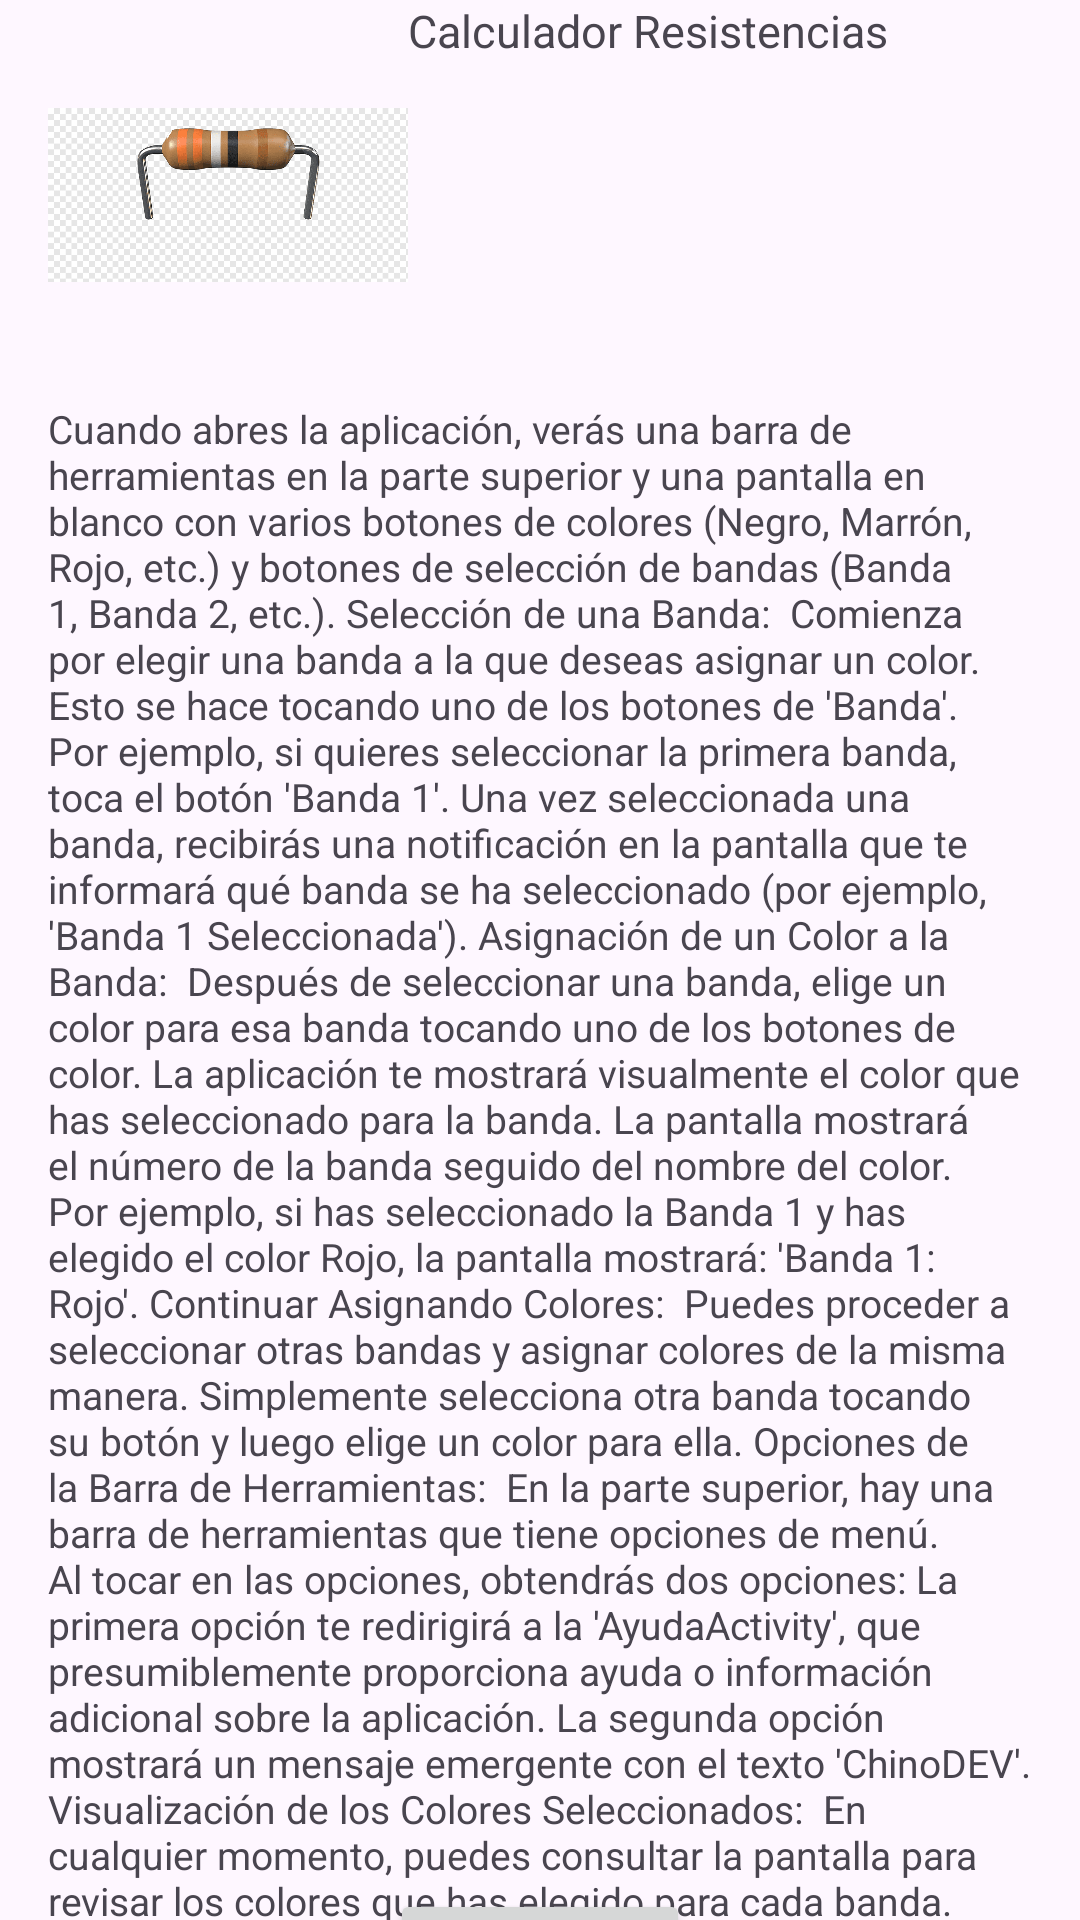

The Android layout XML behind this screen, and the referenced resources:
<!-- AndroidManifest.xml: application theme Theme.Ej_BarraDeHerramientas -->
<!-- res/layout/activity_ayuda.xml -->
<?xml version="1.0" encoding="utf-8"?>
<androidx.constraintlayout.widget.ConstraintLayout xmlns:android="http://schemas.android.com/apk/res/android"
    xmlns:app="http://schemas.android.com/apk/res-auto"
    xmlns:tools="http://schemas.android.com/tools"
    android:layout_width="match_parent"
    android:layout_height="match_parent"
    tools:context=".AyudaActivity">

    <include
        android:id="@+id/toolbar"
        layout="@layout/toolbar" />

    <TextView
        android:id="@+id/ayudaTexto"
        android:layout_width="0dp"
        android:layout_height="wrap_content"
        android:layout_marginStart="16dp"
        android:layout_marginTop="4dp"
        android:layout_marginEnd="16dp"
        android:text="Cuando abres la aplicación, verás una barra de herramientas en la parte superior y una pantalla en blanco con varios botones de colores (Negro, Marrón, Rojo, etc.) y botones de selección de bandas (Banda 1, Banda 2, etc.).
Selección de una Banda:

Comienza por elegir una banda a la que deseas asignar un color. Esto se hace tocando uno de los botones de 'Banda'.
Por ejemplo, si quieres seleccionar la primera banda, toca el botón 'Banda 1'.
Una vez seleccionada una banda, recibirás una notificación en la pantalla que te informará qué banda se ha seleccionado (por ejemplo, 'Banda 1 Seleccionada').
Asignación de un Color a la Banda:

Después de seleccionar una banda, elige un color para esa banda tocando uno de los botones de color.
La aplicación te mostrará visualmente el color que has seleccionado para la banda. La pantalla mostrará el número de la banda seguido del nombre del color. Por ejemplo, si has seleccionado la Banda 1 y has elegido el color Rojo, la pantalla mostrará: 'Banda 1: Rojo'.
Continuar Asignando Colores:

Puedes proceder a seleccionar otras bandas y asignar colores de la misma manera. Simplemente selecciona otra banda tocando su botón y luego elige un color para ella.
Opciones de la Barra de Herramientas:

En la parte superior, hay una barra de herramientas que tiene opciones de menú.
Al tocar en las opciones, obtendrás dos opciones:
La primera opción te redirigirá a la 'AyudaActivity', que presumiblemente proporciona ayuda o información adicional sobre la aplicación.
La segunda opción mostrará un mensaje emergente con el texto 'ChinoDEV'.
Visualización de los Colores Seleccionados:

En cualquier momento, puedes consultar la pantalla para revisar los colores que has elegido para cada banda. Esto ayuda a asegurarte de que has seleccionado los colores correctos.
Salir de la Aplicación:

Cuando hayas terminado, simplemente utiliza el botón de retroceso en tu dispositivo o sal de la aplicación de la manera habitual."
        android:textSize="13sp"
        app:layout_constraintEnd_toEndOf="parent"
        app:layout_constraintHorizontal_bias="0.0"
        app:layout_constraintStart_toStartOf="parent"
        app:layout_constraintTop_toBottomOf="@+id/toolbar" />

    <Button
        android:id="@+id/backButton"
        android:layout_width="100dp"
        android:layout_height="100dp"
        android:text="back"
        android:onClick="onBackClick"
        app:layout_constraintBottom_toBottomOf="parent"
        app:layout_constraintEnd_toEndOf="parent"
        app:layout_constraintStart_toStartOf="parent"
        app:layout_constraintTop_toBottomOf="@+id/ayudaTexto"/>

</androidx.constraintlayout.widget.ConstraintLayout>
<!-- res/layout/toolbar.xml (included above) -->
<?xml version="1.0" encoding="utf-8"?>
<androidx.appcompat.widget.Toolbar xmlns:android="http://schemas.android.com/apk/res/android"
    xmlns:tools="http://schemas.android.com/tools"
    android:layout_width="match_parent"
    android:layout_height="130dp">

    <LinearLayout
        android:layout_width="match_parent"
        android:layout_height="match_parent"

        >
    <ImageView
        android:layout_width="120dp"
        android:layout_height="match_parent"
        android:src="@drawable/resistencia"
        >

    </ImageView>

    <TextView
        android:layout_width="match_parent"
        android:layout_height="match_parent"
        android:text="Calculador Resistencias"
        android:textSize="15sp">
    </TextView>




    </LinearLayout>



</androidx.appcompat.widget.Toolbar>
<!-- resources referenced by this layout -->
<resources>
  <!-- drawable resistencia: png bitmap (drawable, 15696 bytes) -->
  <style name="Theme.Ej_BarraDeHerramientas" parent="Base.Theme.Ej_BarraDeHerramientas" />
  <style name="Base.Theme.Ej_BarraDeHerramientas" parent="Theme.Material3.DayNight.NoActionBar">
          
          
      </style>
</resources>
